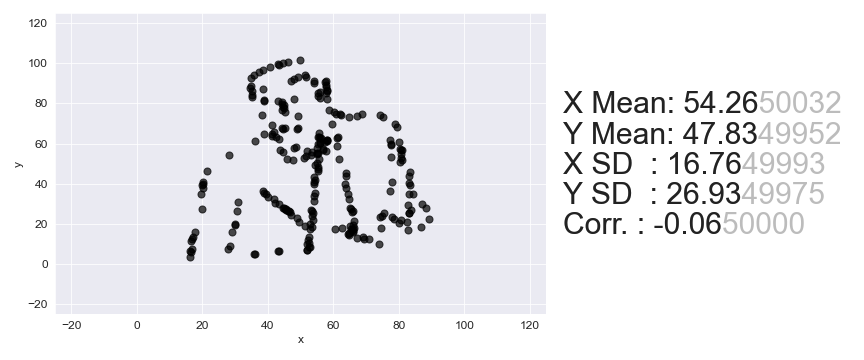

The data file committed next to this chart (first rows):
, x, y
0, 49.75, 101.7
1, 46.2, 100.5
2, 44.59, 99.94
3, 42.97, 99.38
4, 43.27, 99.1
5, 40.67, 98.08
6, 38.38, 96.78
7, 37.36, 95.66
8, 35.68, 94.12
9, 34.96, 92.73
10, 51.18, 94.15
11, 49.22, 93.22
12, 51.76, 93.27
13, 47.89, 92.05
14, 46.89, 91.26
15, 34.72, 88.83
16, 54.17, 91.37
17, 34.66, 87.85
18, 57.64, 91.23
19, 54.11, 90.39
20, 57.28, 90.54
21, 38.41, 87.12
22, 35.17, 86
23, 57.82, 89
24, 57.77, 88.35
25, 35.05, 84.05
26, 35.01, 83.4
27, 57.97, 86.45
28, 57.95, 86.12
29, 56.02, 85.52
30, 55.36, 85.1
31, 57.57, 85.1
32, 38.7, 81.68
33, 38.68, 81.36
34, 55.28, 83.8
35, 47.91, 82.39
36, 43.1, 81.36
37, 55.85, 82.92
38, 44.32, 80.58
39, 58.03, 82.27
40, 44.26, 79.6
41, 44.86, 79.05
42, 44.5, 78.35
43, 44.78, 77.74
44, 44.39, 76.72
45, 45.29, 75.89
46, 38.23, 74.21
47, 58.62, 76.56
48, 60.15, 75.82
49, 49.26, 73.57
50, 60.73, 74.94
51, 61.99, 74.8
52, 62.26, 74.2
53, 68.61, 74.48
54, 67.31, 73.97
55, 64.74, 73.27
56, 41.09, 69.47
57, 74.27, 74.03
58, 75.17, 73.19
59, 44.16, 67.99
... 190 more rows
